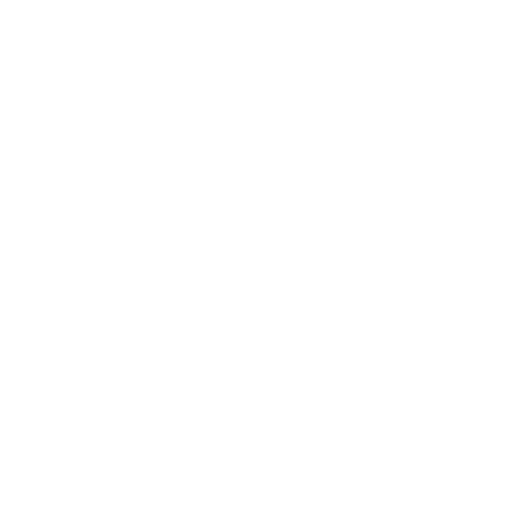
t = 0.00 s
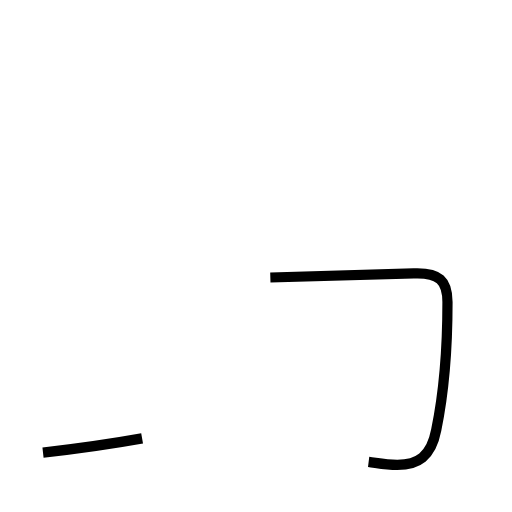
t = 1.50 s
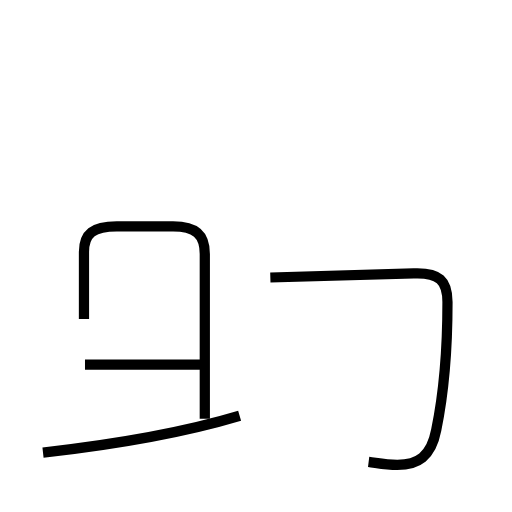
t = 3.26 s
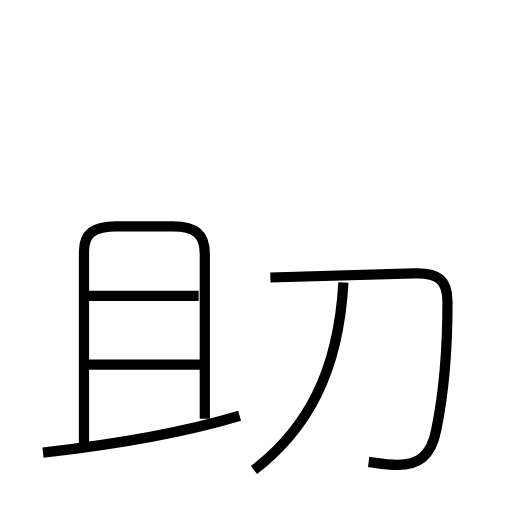
t = 4.61 s
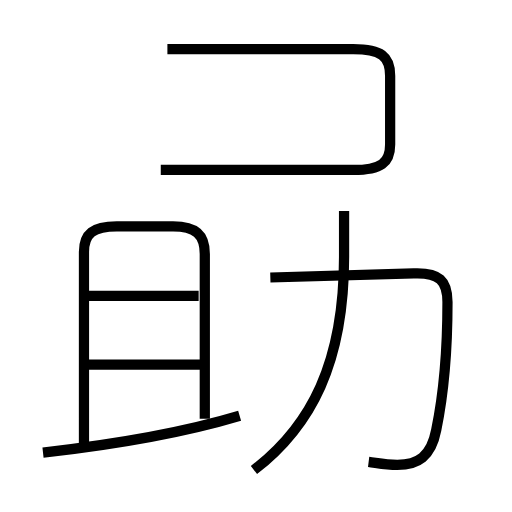
t = 6.43 s
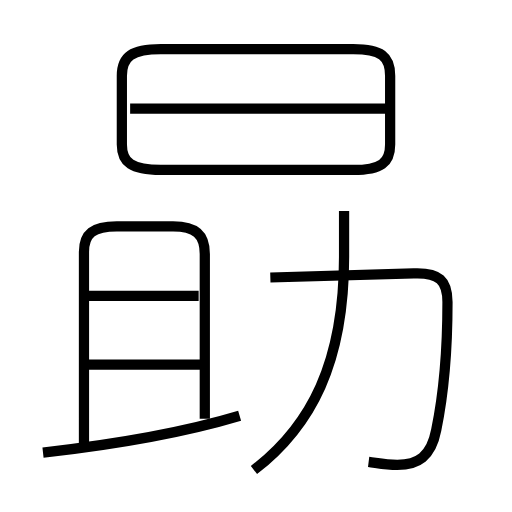
t = 7.74 s

The animated SVG that drew these frames (rendered in a browser with its animation timeline set to each time). Animation: 8 SMIL elements (animate=8); one cycle of 7.74 s.

<?xml version='1.0' encoding='utf-8'?>
<svg viewBox="0.0 -6.0 50.0 50.0" version="1.1" xmlns="http://www.w3.org/2000/svg"><rect x="-1000" y="-1000" width="2000" height="2000" stroke="white" fill="white" /><g style="fill:none;stroke:#000000;stroke-width:1"><path d="M 36.0 1.1 C 36.8 1.2 37.6 1.4 38.8 1.4 C 40.8 1.4 42.1 0.6 42.6 -2.0 C 43.3 -5.4 43.7 -9.6 43.7 -14.5 C 43.7 -16.6 42.9 -17.4 40.4 -17.3 L 26.4 -16.9 " transform="translate(0.0 38.0)" stroke-dasharray="40.188012693809995" stroke-dashoffset="40.188012693809995"><animate attributeName="stroke-dashoffset" from="40.188012693809995" to="0" dur="1.2056403808142997s" begin="0s; anim_end.end" fill="freeze" id="anim0" /></path><path d="M 4.2 0.2 C 10.4 -0.5 17.4 -1.6 23.4 -3.4 " transform="translate(0.0 38.0)" stroke-dasharray="19.559491534745938" stroke-dashoffset="19.559491534745938"><animate attributeName="stroke-dashoffset" from="19.559491534745938" to="0" dur="0.5867847460423781s" begin="anim0.end" fill="freeze" id="anim1" /></path><path d="M 19.6 -8.4 L 8.3 -8.4 " transform="translate(0.0 38.0)" stroke-dasharray="11.3" stroke-dashoffset="11.3"><animate attributeName="stroke-dashoffset" from="11.3" to="0" dur="0.339s" begin="anim1.end" fill="freeze" id="anim2" /></path><path d="M 20.0 -3.1 L 20.0 -19.2 C 20.0 -21.1 19.1 -21.9 16.9 -21.9 L 11.4 -21.9 C 9.1 -21.9 8.2 -21.2 8.2 -19.4 L 8.2 -0.3 " transform="translate(0.0 38.0)" stroke-dasharray="50.17954259122649" stroke-dashoffset="50.17954259122649"><animate attributeName="stroke-dashoffset" from="50.17954259122649" to="0" dur="1.5053862777367948s" begin="anim2.end" fill="freeze" id="anim3" /></path><path d="M 19.4 -15.1 L 8.1 -15.1 " transform="translate(0.0 38.0)" stroke-dasharray="11.299999999999999" stroke-dashoffset="11.299999999999999"><animate attributeName="stroke-dashoffset" from="11.299999999999999" to="0" dur="0.33899999999999997s" begin="anim3.end" fill="freeze" id="anim4" /></path><path d="M 24.8 1.9 C 30.4 -2.4 33.6 -8.6 33.6 -18.9 L 33.6 -23.4 " transform="translate(0.0 38.0)" stroke-dasharray="27.988813573780654" stroke-dashoffset="27.988813573780654"><animate attributeName="stroke-dashoffset" from="27.988813573780654" to="0" dur="0.8396644072134196s" begin="anim4.end" fill="freeze" id="anim5" /></path><path d="M 15.7 -27.4 L 34.5 -27.4 C 37.2 -27.4 38.1 -28.1 38.1 -29.9 L 38.1 -36.6 C 38.1 -38.5 37.2 -39.2 34.5 -39.2 L 15.7 -39.2 C 12.9 -39.2 11.9 -38.5 11.9 -36.6 L 11.9 -29.9 C 11.9 -28.1 12.9 -27.4 15.7 -27.4 Z " transform="translate(0.0 38.0)" stroke-dasharray="71.82543749524538" stroke-dashoffset="71.82543749524538"><animate attributeName="stroke-dashoffset" from="71.82543749524538" to="0" dur="2.1547631248573613s" begin="anim5.end" fill="freeze" id="anim6" /></path><path d="M 38.5 -33.4 L 12.7 -33.4" transform="translate(0.0 38.0)" stroke-dasharray="25.8" stroke-dashoffset="25.8"><animate attributeName="stroke-dashoffset" from="25.8" to="0" dur="0.774s" begin="anim6.end" fill="freeze" id="anim_end" /></path></g></svg>
